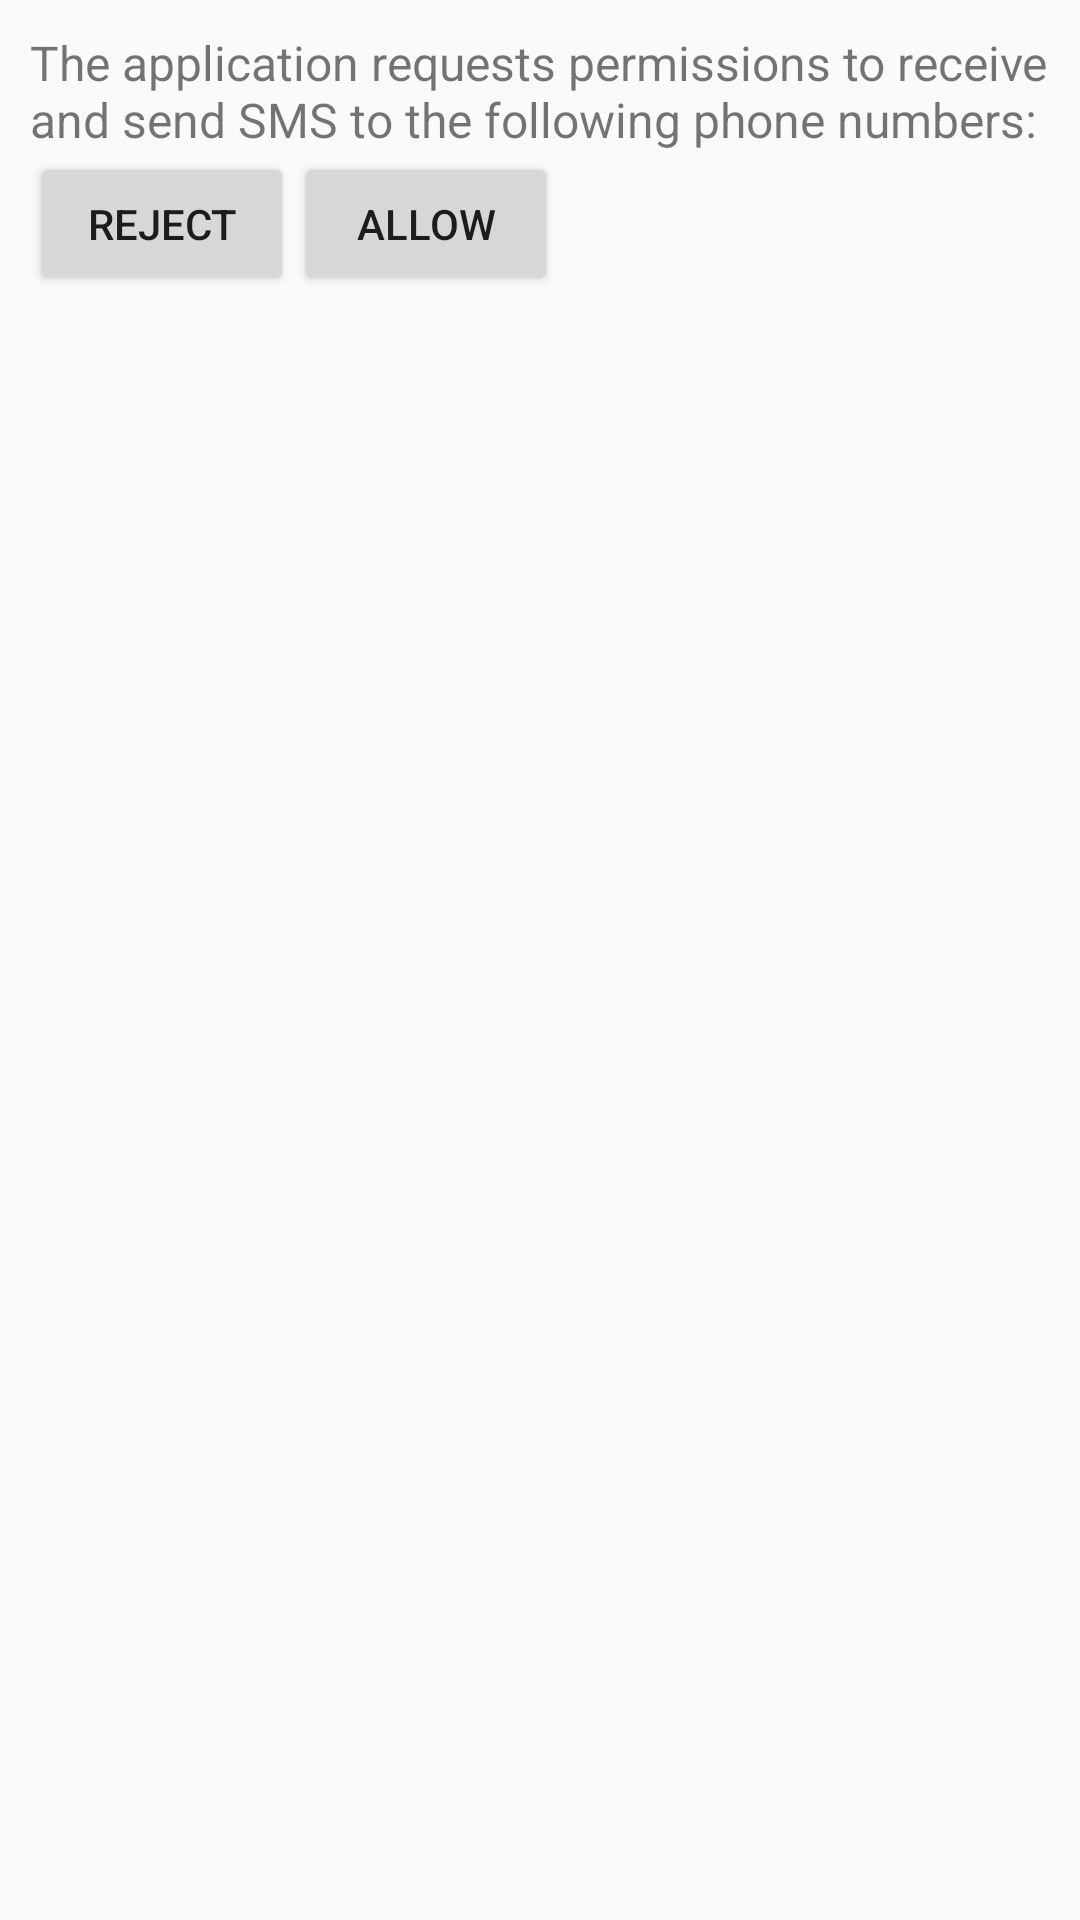

The Android layout XML behind this screen, and the referenced resources:
<!-- AndroidManifest.xml: application theme AppTheme -->
<!-- res/layout/activity_register.xml -->
<?xml version="1.0" encoding="utf-8"?>
<RelativeLayout xmlns:android="http://schemas.android.com/apk/res/android"
    xmlns:tools="http://schemas.android.com/tools"
    android:layout_width="match_parent"
    android:layout_height="match_parent"
    xmlns:app="http://schemas.android.com/apk/res-auto"
    android:paddingLeft="10dp"
    android:paddingTop="10dp"
    android:paddingRight="10dp"
    tools:context=".activity.AboutActivity">

    <ImageView
        android:id="@+id/register_application_icon"
        android:layout_width="70dp"
        android:layout_height="70dp"
        android:layout_alignParentStart="true"
        android:layout_marginEnd="10dp"
        app:srcCompat="@drawable/ic_android_black_24dp"/>

    <TextView
        android:id="@+id/register_application_label"
        android:layout_width="wrap_content"
        android:layout_height="wrap_content"
        android:layout_centerHorizontal="true"
        android:textSize="16sp" />

    <TextView
        android:id="@+id/register_text"
        android:layout_width="wrap_content"
        android:layout_height="wrap_content"
        android:layout_centerHorizontal="true"
        android:layout_below="@id/register_text"
        android:textSize="16sp"
        android:text="The application requests permissions to receive and send SMS to the following phone numbers:"/>

    <TextView
        android:id="@+id/register_phone_numbers"
        android:layout_width="wrap_content"
        android:layout_height="wrap_content"
        android:layout_below="@id/register_application_label"
        android:layout_marginStart="10dp" />

    <Button
        android:id="@+id/button_reject"
        android:layout_width="wrap_content"
        android:layout_height="wrap_content"
        android:text="Reject"
        android:layout_below="@id/register_phone_numbers"
        />

    <Button
        android:id="@+id/button_allow"
        android:layout_width="wrap_content"
        android:layout_height="wrap_content"
        android:text="Allow"
        android:layout_toEndOf="@id/button_reject"
        android:layout_below="@id/register_phone_numbers"
        />


</RelativeLayout>
<!-- resources referenced by this layout -->
<resources>
  <style name="AppTheme" parent="Theme.AppCompat.DayNight">
          
          <item name="colorPrimary">@color/colorPrimary</item>
          <item name="colorPrimaryDark">@color/colorPrimaryDark</item>
          <item name="colorAccent">@color/colorAccent</item>
          <item name="titleTextColor">@color/windowTitle</item>
      </style>
  <color name="colorPrimary">#008577</color>
  <color name="colorPrimaryDark">#00574B</color>
  <color name="colorAccent">#1D887A</color>
</resources>
